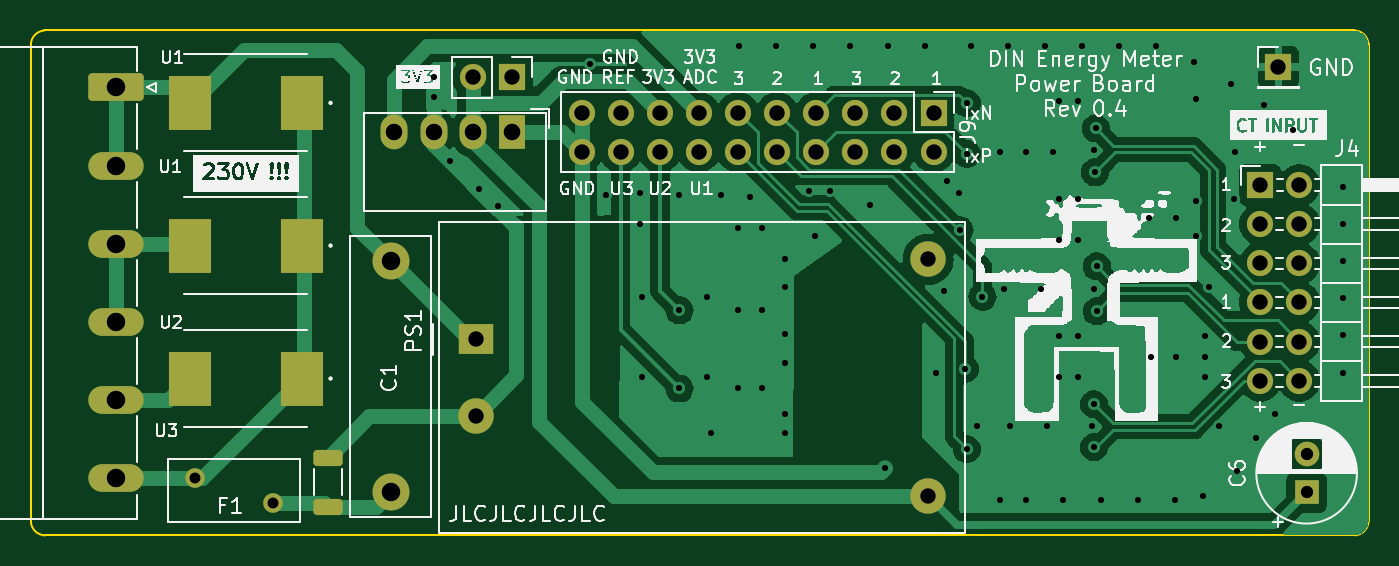
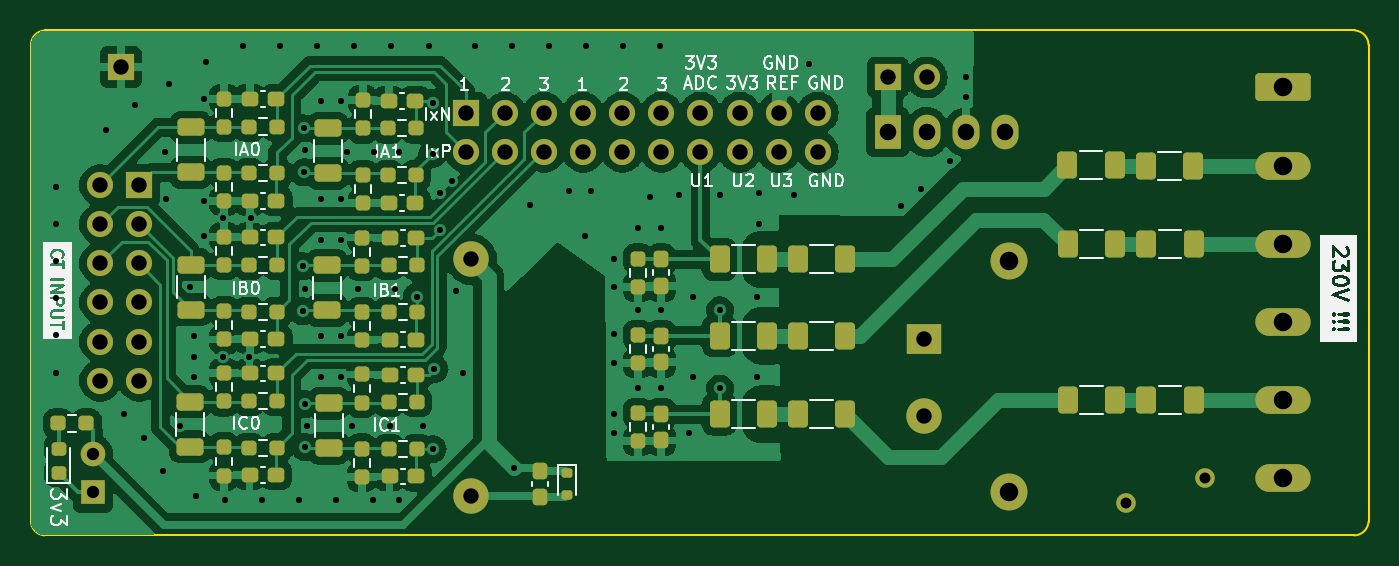
Circuit board: 11 layer files. Board 86.9 x 32.8 mm.
- inner_copper: power_board-CmtUser.gbr (518 bytes)
- bottom_copper: power_board-CuBottom.gbl (208555 bytes)
- top_copper: power_board-CuTop.gtl (88735 bytes)
- outline: power_board-EdgeCuts.gm1 (1362 bytes)
- bottom_mask: power_board-MaskBottom.gbs (9726 bytes)
- top_mask: power_board-MaskTop.gts (3710 bytes)
- paste: power_board-PasteBottom.gbp (7580 bytes)
- paste: power_board-PasteTop.gtp (1559 bytes)
- bottom_silk: power_board-SilkBottom.gbo (64631 bytes)
- top_silk: power_board-SilkTop.gto (114115 bytes)
- drill: power_board.drl (3653 bytes)

=== inner_copper: power_board-CmtUser.gbr ===
G04 #@! TF.GenerationSoftware,KiCad,Pcbnew,7.0.0-da2b9df05c~163~ubuntu22.04.1*
G04 #@! TF.CreationDate,2023-02-25T14:43:59+01:00*
G04 #@! TF.ProjectId,power_board,706f7765-725f-4626-9f61-72642e6b6963,rev?*
G04 #@! TF.SameCoordinates,Original*
G04 #@! TF.FileFunction,Other,Comment*
%FSLAX46Y46*%
G04 Gerber Fmt 4.6, Leading zero omitted, Abs format (unit mm)*
G04 Created by KiCad (PCBNEW 7.0.0-da2b9df05c~163~ubuntu22.04.1) date 2023-02-25 14:43:59*
%MOMM*%
%LPD*%
G01*
G04 APERTURE LIST*
G04 APERTURE END LIST*
M02*

=== bottom_copper: power_board-CuBottom.gbl (208555 bytes, source omitted) ===
=== top_copper: power_board-CuTop.gtl (88735 bytes, source omitted) ===
=== outline: power_board-EdgeCuts.gm1 ===
G04 #@! TF.GenerationSoftware,KiCad,Pcbnew,7.0.0-da2b9df05c~163~ubuntu22.04.1*
G04 #@! TF.CreationDate,2023-02-25T14:43:59+01:00*
G04 #@! TF.ProjectId,power_board,706f7765-725f-4626-9f61-72642e6b6963,rev?*
G04 #@! TF.SameCoordinates,Original*
G04 #@! TF.FileFunction,Profile,NP*
%FSLAX46Y46*%
G04 Gerber Fmt 4.6, Leading zero omitted, Abs format (unit mm)*
G04 Created by KiCad (PCBNEW 7.0.0-da2b9df05c~163~ubuntu22.04.1) date 2023-02-25 14:43:59*
%MOMM*%
%LPD*%
G01*
G04 APERTURE LIST*
G04 #@! TA.AperFunction,Profile*
%ADD10C,0.100000*%
G04 #@! TD*
G04 APERTURE END LIST*
D10*
X193447947Y-84479414D02*
X193449983Y-84528251D01*
X193449983Y-84528251D02*
X193450000Y-115457018D01*
X193447946Y-84479414D02*
G75*
G03*
X192507018Y-83600000I-940947J-63686D01*
G01*
X107429414Y-83602052D02*
X107478251Y-83600016D01*
X107429414Y-83602054D02*
G75*
G03*
X106550000Y-84542982I63685J-940946D01*
G01*
X106552052Y-115520585D02*
X106550016Y-115471748D01*
X106550016Y-115471748D02*
X106550000Y-84542982D01*
X107478251Y-83600016D02*
X192507018Y-83600000D01*
X106550000Y-84542982D02*
X106550000Y-84542982D01*
X192521748Y-116399983D02*
X107492982Y-116400000D01*
X192570585Y-116397947D02*
X192521748Y-116399983D01*
X106552052Y-115520585D02*
G75*
G03*
X107492982Y-116400000I940947J63685D01*
G01*
X192570585Y-116397948D02*
G75*
G03*
X193450000Y-115457018I-63686J940948D01*
G01*
M02*

=== bottom_mask: power_board-MaskBottom.gbs (9726 bytes, source omitted) ===
=== top_mask: power_board-MaskTop.gts ===
G04 #@! TF.GenerationSoftware,KiCad,Pcbnew,7.0.0-da2b9df05c~163~ubuntu22.04.1*
G04 #@! TF.CreationDate,2023-02-25T14:43:59+01:00*
G04 #@! TF.ProjectId,power_board,706f7765-725f-4626-9f61-72642e6b6963,rev?*
G04 #@! TF.SameCoordinates,Original*
G04 #@! TF.FileFunction,Soldermask,Top*
G04 #@! TF.FilePolarity,Negative*
%FSLAX46Y46*%
G04 Gerber Fmt 4.6, Leading zero omitted, Abs format (unit mm)*
G04 Created by KiCad (PCBNEW 7.0.0-da2b9df05c~163~ubuntu22.04.1) date 2023-02-25 14:43:59*
%MOMM*%
%LPD*%
G01*
G04 APERTURE LIST*
G04 Aperture macros list*
%AMRoundRect*
0 Rectangle with rounded corners*
0 $1 Rounding radius*
0 $2 $3 $4 $5 $6 $7 $8 $9 X,Y pos of 4 corners*
0 Add a 4 corners polygon primitive as box body*
4,1,4,$2,$3,$4,$5,$6,$7,$8,$9,$2,$3,0*
0 Add four circle primitives for the rounded corners*
1,1,$1+$1,$2,$3*
1,1,$1+$1,$4,$5*
1,1,$1+$1,$6,$7*
1,1,$1+$1,$8,$9*
0 Add four rect primitives between the rounded corners*
20,1,$1+$1,$2,$3,$4,$5,0*
20,1,$1+$1,$4,$5,$6,$7,0*
20,1,$1+$1,$6,$7,$8,$9,0*
20,1,$1+$1,$8,$9,$2,$3,0*%
G04 Aperture macros list end*
%ADD10R,1.700000X1.700000*%
%ADD11O,1.700000X1.700000*%
%ADD12R,2.800000X3.500000*%
%ADD13RoundRect,0.250000X0.700000X-0.275000X0.700000X0.275000X-0.700000X0.275000X-0.700000X-0.275000X0*%
%ADD14R,1.600000X1.600000*%
%ADD15C,1.600000*%
%ADD16R,1.750000X2.250000*%
%ADD17O,1.750000X2.250000*%
%ADD18C,1.270000*%
%ADD19C,2.400000*%
%ADD20RoundRect,0.250000X-1.550000X0.650000X-1.550000X-0.650000X1.550000X-0.650000X1.550000X0.650000X0*%
%ADD21O,3.600000X1.800000*%
%ADD22R,2.300000X2.000000*%
%ADD23C,2.300000*%
G04 APERTURE END LIST*
D10*
G04 #@! TO.C,J9*
X165190999Y-88945999D03*
D11*
X165190999Y-91485999D03*
X162650999Y-88945999D03*
X162650999Y-91485999D03*
X160110999Y-88945999D03*
X160110999Y-91485999D03*
X157570999Y-88945999D03*
X157570999Y-91485999D03*
X155030999Y-88945999D03*
X155030999Y-91485999D03*
X152490999Y-88945999D03*
X152490999Y-91485999D03*
X149950999Y-88945999D03*
X149950999Y-91485999D03*
X147410999Y-88945999D03*
X147410999Y-91485999D03*
X144870999Y-88945999D03*
X144870999Y-91485999D03*
X142330999Y-88945999D03*
X142330999Y-91485999D03*
G04 #@! TD*
D12*
G04 #@! TO.C,RV2*
X124167999Y-97574999D03*
X116867999Y-97574999D03*
G04 #@! TD*
G04 #@! TO.C,RV3*
X124167999Y-106210999D03*
X116867999Y-106210999D03*
G04 #@! TD*
G04 #@! TO.C,RV1*
X124167999Y-88303999D03*
X116867999Y-88303999D03*
G04 #@! TD*
D10*
G04 #@! TO.C,J3*
X187598799Y-85979199D03*
G04 #@! TD*
D13*
G04 #@! TO.C,L1*
X125826000Y-114529000D03*
X125826000Y-111379000D03*
G04 #@! TD*
D10*
G04 #@! TO.C,J1*
X137794999Y-86652999D03*
D11*
X135254999Y-86652999D03*
G04 #@! TD*
D10*
G04 #@! TO.C,J4*
X186404999Y-93649999D03*
D11*
X188944999Y-93649999D03*
X186404999Y-96189999D03*
X188944999Y-96189999D03*
X186404999Y-98729999D03*
X188944999Y-98729999D03*
X186404999Y-101269999D03*
X188944999Y-101269999D03*
X186404999Y-103809999D03*
X188944999Y-103809999D03*
X186404999Y-106349999D03*
X188944999Y-106349999D03*
G04 #@! TD*
D14*
G04 #@! TO.C,C6*
X189427599Y-113614399D03*
D15*
X189427600Y-111114400D03*
G04 #@! TD*
D16*
G04 #@! TO.C,PS2*
X137789999Y-90208999D03*
D17*
X135249999Y-90208999D03*
X132709999Y-90208999D03*
X130169999Y-90208999D03*
G04 #@! TD*
D18*
G04 #@! TO.C,F1*
X117190000Y-112700000D03*
X122290000Y-114300000D03*
G04 #@! TD*
D19*
G04 #@! TO.C,C1*
X129916000Y-98584000D03*
X129916000Y-113584000D03*
G04 #@! TD*
D20*
G04 #@! TO.C,J2*
X112110000Y-87300000D03*
D21*
X112109999Y-92379999D03*
X112109999Y-97459999D03*
X112109999Y-102539999D03*
X112109999Y-107619999D03*
X112109999Y-112699999D03*
G04 #@! TD*
D22*
G04 #@! TO.C,PS1*
X135440999Y-103663999D03*
D23*
X135441000Y-108664000D03*
X164841000Y-98464000D03*
X164841000Y-113864000D03*
G04 #@! TD*
M02*

=== paste: power_board-PasteBottom.gbp (7580 bytes, source omitted) ===
=== paste: power_board-PasteTop.gtp (1559 bytes, source withheld) ===
=== bottom_silk: power_board-SilkBottom.gbo (64631 bytes, source omitted) ===
=== top_silk: power_board-SilkTop.gto (114115 bytes, source omitted) ===
=== drill: power_board.drl ===
M48
; DRILL file {KiCad 7.0.0-da2b9df05c~163~ubuntu22.04.1} date Sat Feb 25 14:43:59 2023
; FORMAT={-:-/ absolute / metric / decimal}
; #@! TF.CreationDate,2023-02-25T14:43:59+01:00
; #@! TF.GenerationSoftware,Kicad,Pcbnew,7.0.0-da2b9df05c~163~ubuntu22.04.1
; #@! TF.FileFunction,MixedPlating,1,2
FMAT,2
METRIC
; #@! TA.AperFunction,Plated,PTH,ViaDrill
T1C0.400
; #@! TA.AperFunction,Plated,PTH,ComponentDrill
T2C0.710
; #@! TA.AperFunction,Plated,PTH,ComponentDrill
T3C0.800
; #@! TA.AperFunction,Plated,PTH,ComponentDrill
T4C1.000
; #@! TA.AperFunction,Plated,PTH,ComponentDrill
T5C1.075
; #@! TA.AperFunction,Plated,PTH,ComponentDrill
T6C1.200
%
G90
G05
T1
X132.71Y-86.653
X132.71Y-87.923
X133.77Y-92.069
X135.631Y-93.892
X136.901Y-95.035
X142.87Y-85.764
X143.886Y-94.273
X146.146Y-94.158
X146.146Y-96.19
X146.273Y-100.889
X146.273Y-106.096
X148.686Y-94.285
X148.686Y-101.778
X148.686Y-106.858
X150.464Y-100.889
X150.464Y-106.096
X150.718Y-109.779
X151.353Y-94.285
X152.496Y-96.444
X152.496Y-101.778
X152.496Y-106.858
X152.556Y-84.616
X153.258Y-94.412
X154.02Y-96.444
X154.02Y-101.778
X154.02Y-106.858
X154.969Y-84.616
X155.544Y-98.476
X155.544Y-100.254
X155.544Y-103.302
X155.544Y-105.207
X155.544Y-108.509
X155.544Y-109.779
X157.068Y-94.031
X157.382Y-84.616
X157.475Y-96.94
X158.465Y-94.031
X159.795Y-84.616
X161.031Y-94.908
X162.047Y-112.053
X162.208Y-84.616
X164.621Y-84.616
X165.349Y-105.83
X165.857Y-100.496
X166.085Y-93.396
X166.847Y-94.158
X166.881Y-96.563
X167.228Y-105.588
X167.355Y-88.316
X167.355Y-91.618
X167.355Y-110.795
X167.609Y-84.633
X167.99Y-109.271
X168.371Y-100.889
X169.514Y-91.491
X169.54Y-114.085
X169.768Y-100.381
X170.022Y-84.633
X170.149Y-109.271
X171.165Y-91.491
X171.216Y-114.072
X172.181Y-100.381
X172.435Y-84.633
X172.562Y-109.271
X172.943Y-91.491
X173.324Y-88.189
X173.324Y-94.539
X173.324Y-97.206
X173.324Y-103.429
X173.324Y-106.096
X173.629Y-114.072
X174.594Y-88.189
X174.594Y-94.539
X174.594Y-97.206
X174.594Y-103.429
X174.594Y-106.096
X174.848Y-84.633
X175.483Y-109.271
X175.61Y-91.364
X175.61Y-100.381
X175.61Y-107.874
X175.61Y-110.668
X175.673Y-92.825
X175.737Y-89.967
X175.8Y-98.92
X175.8Y-101.841
X176.042Y-114.072
X177.261Y-84.633
X178.455Y-114.072
X179.166Y-95.809
X179.293Y-104.826
X179.674Y-84.633
X180.868Y-114.072
X180.944Y-95.809
X180.944Y-104.826
X182.087Y-85.649
X182.214Y-88.062
X182.214Y-94.666
X182.214Y-96.952
X182.722Y-113.843
X182.849Y-103.429
X182.849Y-104.826
X182.849Y-106.096
X183.103Y-100.254
X183.738Y-109.271
X184.5Y-87.046
X184.687Y-94.522
X184.754Y-91.491
X184.881Y-112.192
X186.126Y-110.058
X186.659Y-88.443
X187.396Y-108.534
X188.564Y-90.094
X191.799Y-93.76
X191.799Y-96.173
X191.799Y-98.586
X191.799Y-100.999
X191.799Y-103.412
X191.799Y-105.825
T2
X117.19Y-112.7
X122.29Y-114.3
T3
X189.428Y-111.114
X189.428Y-113.614
T4
X135.255Y-86.653
X135.441Y-103.664
X135.441Y-108.664
X137.795Y-86.653
X142.331Y-88.946
X142.331Y-91.486
X144.871Y-88.946
X144.871Y-91.486
X147.411Y-88.946
X147.411Y-91.486
X149.951Y-88.946
X149.951Y-91.486
X152.491Y-88.946
X152.491Y-91.486
X155.031Y-88.946
X155.031Y-91.486
X157.571Y-88.946
X157.571Y-91.486
X160.111Y-88.946
X160.111Y-91.486
X162.651Y-88.946
X162.651Y-91.486
X164.841Y-98.464
X164.841Y-113.864
X165.191Y-88.946
X165.191Y-91.486
X186.405Y-93.65
X186.405Y-96.19
X186.405Y-98.73
X186.405Y-101.27
X186.405Y-103.81
X186.405Y-106.35
X187.599Y-85.979
X188.945Y-93.65
X188.945Y-96.19
X188.945Y-98.73
X188.945Y-101.27
X188.945Y-103.81
X188.945Y-106.35
T5
X130.17Y-90.209
X132.71Y-90.209
X135.25Y-90.209
X137.79Y-90.209
T6
X112.11Y-87.3
X112.11Y-92.38
X112.11Y-97.46
X112.11Y-102.54
X112.11Y-107.62
X112.11Y-112.7
X129.916Y-98.584
X129.916Y-113.584
T0
M30

